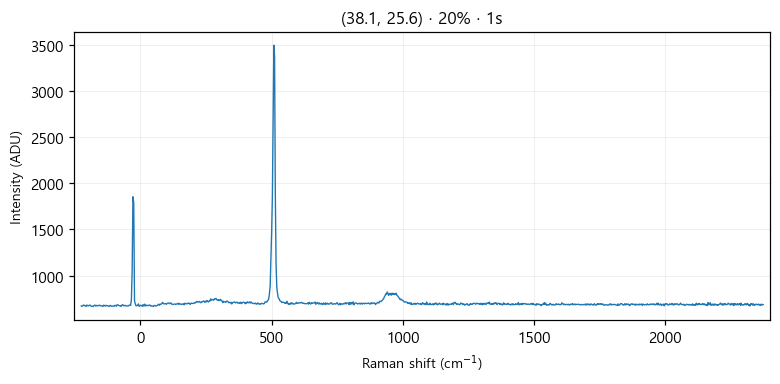

Source data for this figure (header and first rows):
# laser_power_pct, 20
# exposure_time, 1
# laser_nm, 532
# mode, single
pixel, raman_shift_cm-1, wavelength_nm, intensity
0, -225, 525.7, 673
1, -221.9, 525.8, 668
2, -218.9, 525.9, 676
3, -215.8, 526, 683
4, -212.7, 526.1, 675
5, -209.7, 526.2, 677
6, -206.6, 526.2, 667
7, -203.5, 526.3, 682
8, -200.5, 526.4, 676
9, -197.4, 526.5, 673
10, -194.4, 526.6, 680
11, -191.3, 526.7, 682
12, -188.3, 526.7, 672
13, -185.2, 526.8, 667
14, -182.1, 526.9, 671
15, -179.1, 527, 667
16, -176, 527.1, 676
17, -173, 527.2, 682
18, -169.9, 527.3, 672
19, -166.9, 527.3, 678
20, -163.9, 527.4, 672
21, -160.8, 527.5, 679
22, -157.8, 527.6, 675
23, -154.7, 527.7, 681
24, -151.7, 527.8, 674
25, -148.6, 527.8, 673
26, -145.6, 527.9, 675
27, -142.6, 528, 666
28, -139.5, 528.1, 681
29, -136.5, 528.2, 677
30, -133.5, 528.3, 670
31, -130.4, 528.4, 679
32, -127.4, 528.4, 675
33, -124.4, 528.5, 676
34, -121.3, 528.6, 669
35, -118.3, 528.7, 667
36, -115.3, 528.8, 678
37, -112.3, 528.9, 676
38, -109.2, 528.9, 668
39, -106.2, 529, 671
40, -103.2, 529.1, 673
41, -100.2, 529.2, 669
42, -97.17, 529.3, 679
43, -94.15, 529.4, 677
44, -91.13, 529.5, 669
45, -88.12, 529.5, 686
46, -85.1, 529.6, 682
47, -82.09, 529.7, 679
48, -79.08, 529.8, 674
49, -76.07, 529.9, 675
50, -73.06, 530, 667
51, -70.05, 530, 682
52, -67.04, 530.1, 687
53, -64.03, 530.2, 676
54, -61.03, 530.3, 673
55, -58.03, 530.4, 679
... 968 more rows
